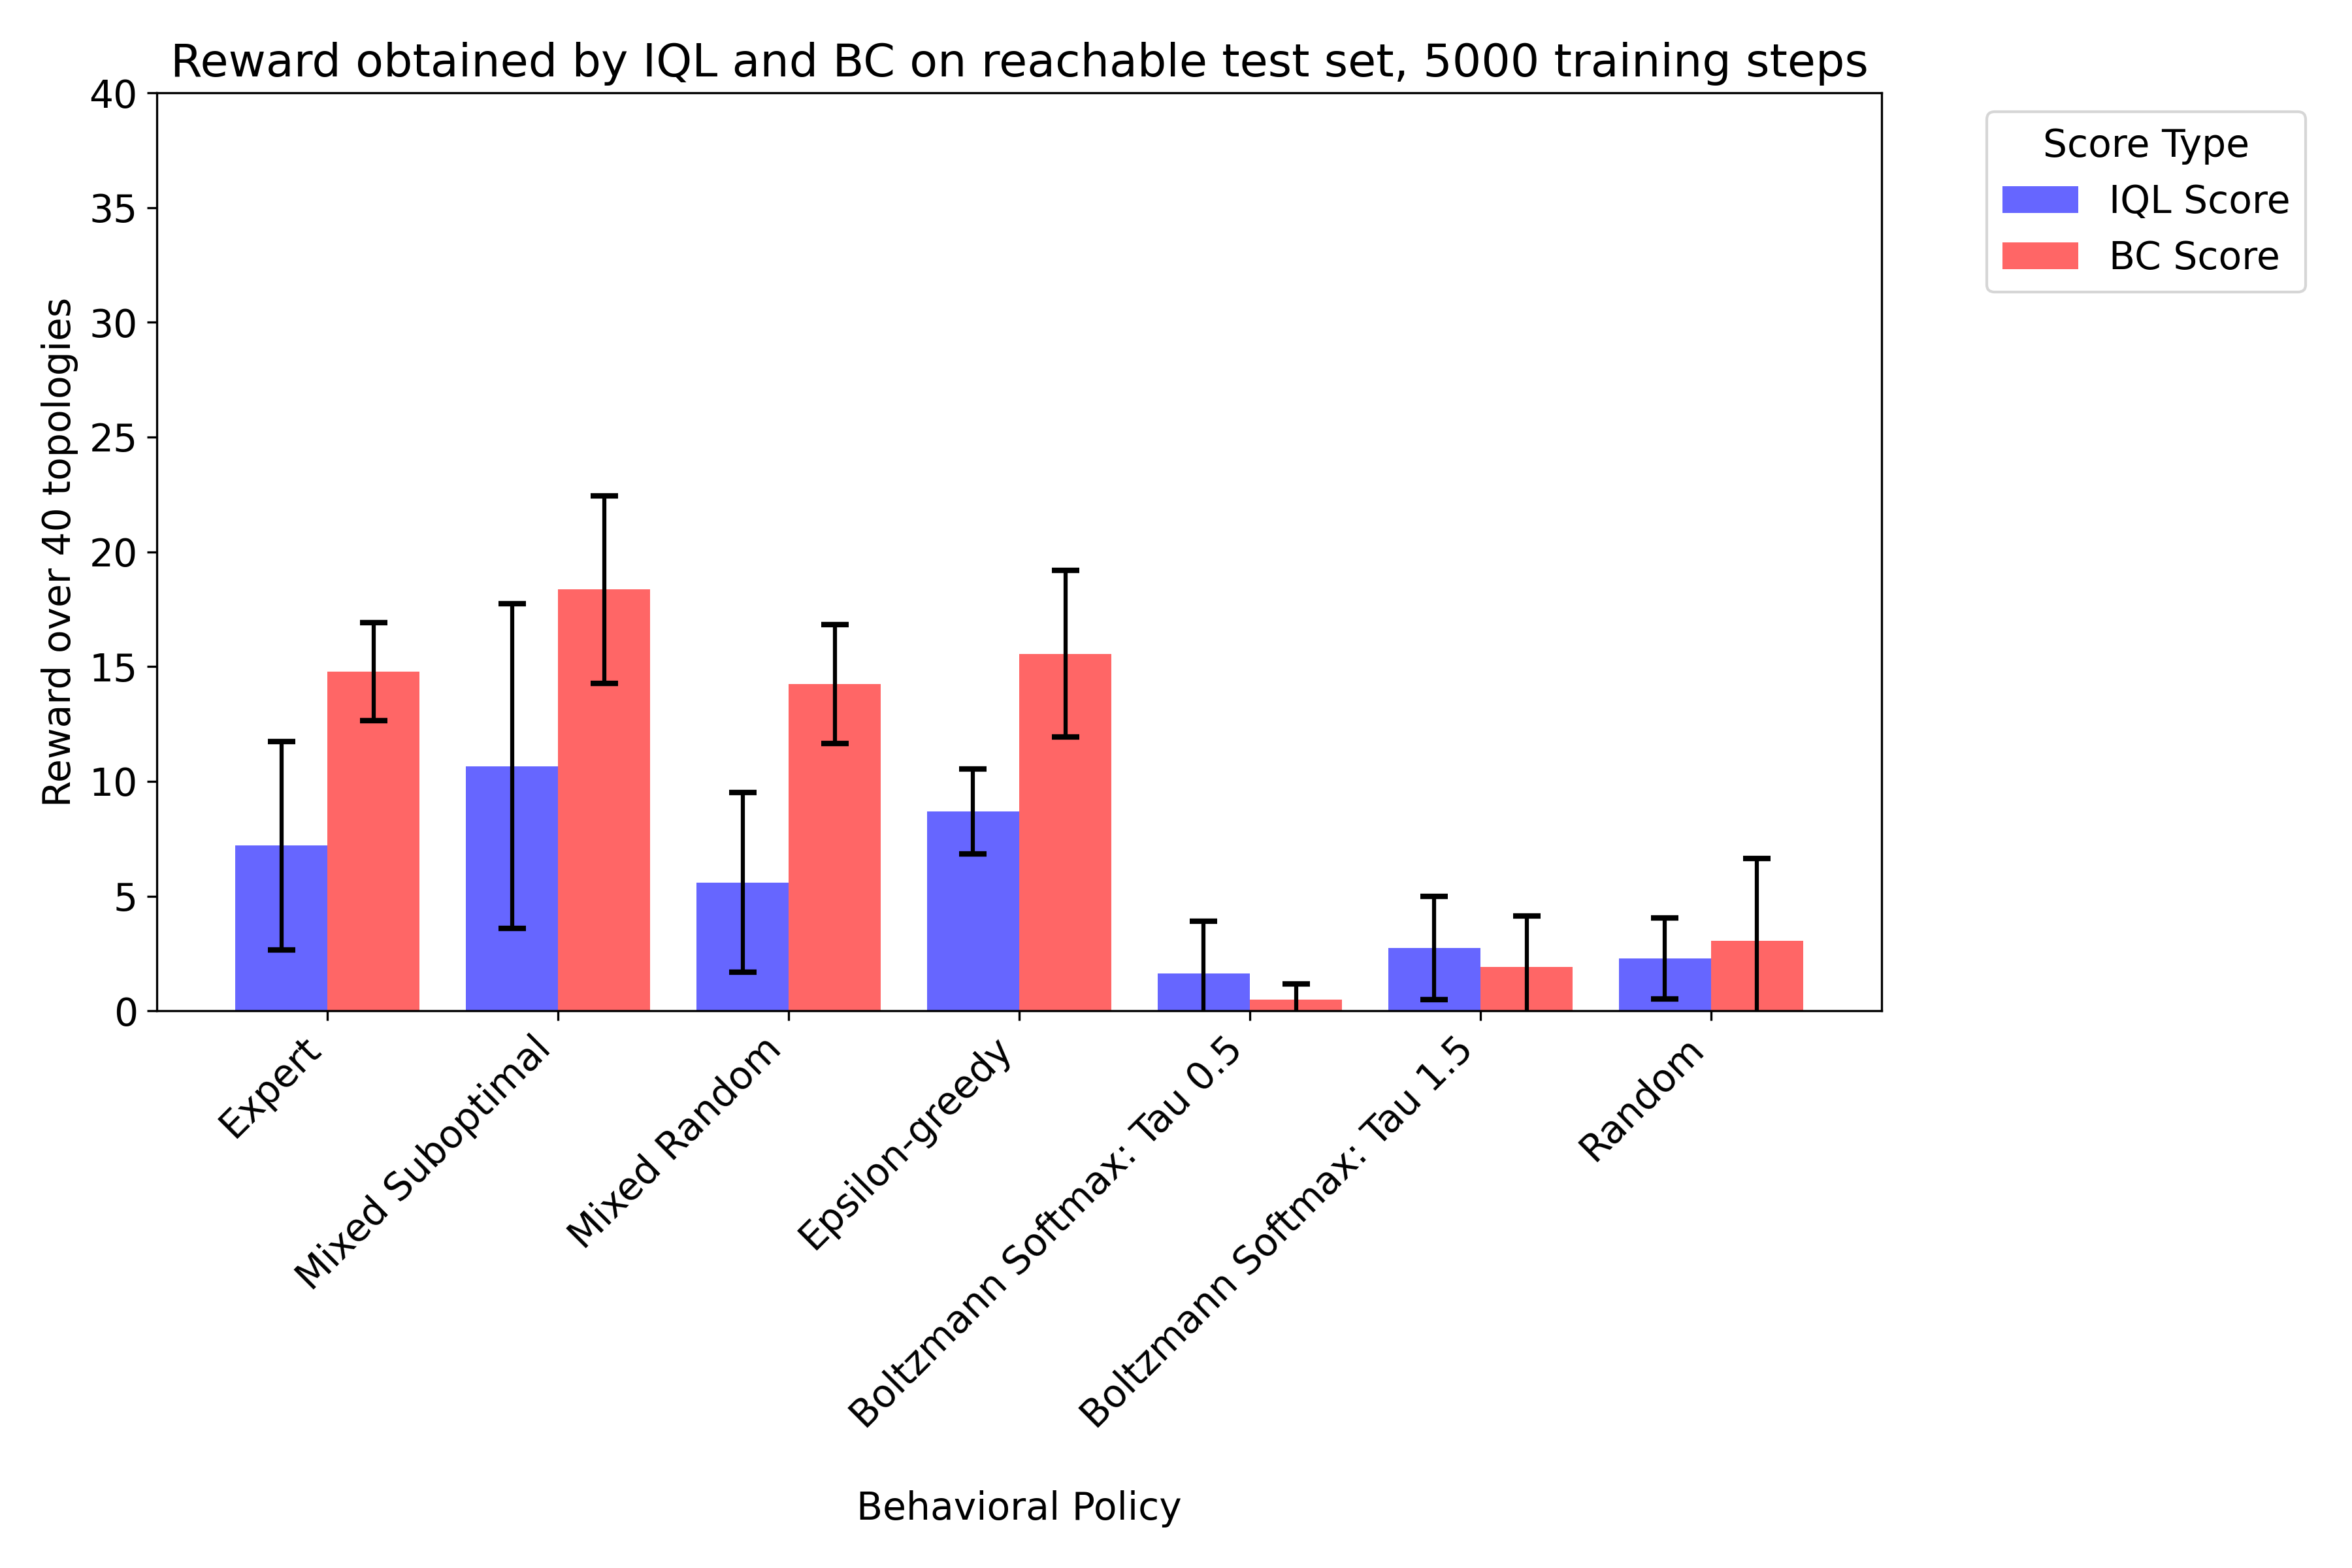

The data file committed next to this chart (first rows):
IQL Score, BC Score, Behavioral Policy, Training Set Size, Training Steps, Seed
9.0, 17.0, Expert, 372, 5000, 0
11.6, 14.2, Expert, 372, 5000, 44987
9.6, 12.3, Expert, 372, 5000, 39779
0.0, 13.4, Expert, 372, 5000, 17333
5.8, 17.0, Expert, 372, 5000, 4219
8.7, 19.5, Mixed Suboptimal, 1798, 5000, 44987
10.6, 19.4, Mixed Suboptimal, 1798, 5000, 39779
10.6, 19.4, Mixed Suboptimal, 1798, 5000, 39779
2.2, 11.1, Mixed Suboptimal, 1798, 5000, 17333
8.7, 19.5, Mixed Suboptimal, 1798, 5000, 44987
22.8, 22.8, Mixed Suboptimal, 1798, 5000, 4219
22.8, 22.8, Mixed Suboptimal, 1798, 5000, 4219
2.2, 11.1, Mixed Suboptimal, 1798, 5000, 17333
9.0, 19.0, Mixed Suboptimal, 1798, 5000, 0
9.0, 19.0, Mixed Suboptimal, 1798, 5000, 0
2.3, 11.2, Mixed Random, 2822, 5000, 17333
7.2, 13.0, Mixed Random, 2915, 5000, 44987
14.0, 15.0, Mixed Random, 2822, 5000, 0
2.2, 14.5, Mixed Random, 2915, 5000, 39779
6.7, 15.5, Mixed Random, 2915, 5000, 17333
0.0, 11.4, Mixed Random, 2822, 5000, 4219
4.3, 14.0, Mixed Random, 2822, 5000, 44987
8.4, 18.4, Mixed Random, 2822, 5000, 39779
5.0, 18.0, Mixed Random, 2915, 5000, 0
5.8, 11.4, Mixed Random, 2915, 5000, 4219
9.5, 15.8, Epsilon-greedy, 1276, 5000, 39779
6.7, 9.0, Epsilon-greedy, 1276, 5000, 17333
9.5, 15.8, Epsilon-greedy, 1276, 5000, 39779
7.0, 19.0, Epsilon-greedy, 1276, 5000, 0
8.7, 17.0, Epsilon-greedy, 1276, 5000, 44987
8.7, 17.0, Epsilon-greedy, 1276, 5000, 44987
6.7, 9.0, Epsilon-greedy, 1276, 5000, 17333
11.5, 17.0, Epsilon-greedy, 1276, 5000, 4219
11.5, 17.0, Epsilon-greedy, 1276, 5000, 4219
7.0, 19.0, Epsilon-greedy, 1276, 5000, 0
1.4, 0.0, Boltzmann Softmax: Tau 0.5, 11328, 5000, 39779
1.0, 1.0, Boltzmann Softmax: Tau 0.5, 11328, 5000, 0
0.0, 1.5, Boltzmann Softmax: Tau 0.5, 11328, 5000, 44987
0.0, 0.0, Boltzmann Softmax: Tau 0.5, 11328, 5000, 17333
0.0, 1.5, Boltzmann Softmax: Tau 0.5, 11328, 5000, 44987
1.4, 0.0, Boltzmann Softmax: Tau 0.5, 11328, 5000, 39779
1.0, 1.0, Boltzmann Softmax: Tau 0.5, 11328, 5000, 0
5.8, 0.0, Boltzmann Softmax: Tau 0.5, 11328, 5000, 4219
0.0, 0.0, Boltzmann Softmax: Tau 0.5, 11328, 5000, 17333
5.8, 0.0, Boltzmann Softmax: Tau 0.5, 11328, 5000, 4219
2.5, 2.4, Boltzmann Softmax: Tau 1.5, 11190, 5000, 39779
5.8, 5.7, Boltzmann Softmax: Tau 1.5, 11190, 5000, 4219
0.0, 0.0, Boltzmann Softmax: Tau 1.5, 11190, 5000, 17333
2.5, 2.4, Boltzmann Softmax: Tau 1.5, 11190, 5000, 39779
1.0, 0.0, Boltzmann Softmax: Tau 1.5, 11190, 5000, 0
0.0, 0.0, Boltzmann Softmax: Tau 1.5, 11190, 5000, 17333
5.8, 5.7, Boltzmann Softmax: Tau 1.5, 11190, 5000, 4219
4.4, 1.5, Boltzmann Softmax: Tau 1.5, 11190, 5000, 44987
4.4, 1.5, Boltzmann Softmax: Tau 1.5, 11190, 5000, 44987
1.0, 0.0, Boltzmann Softmax: Tau 1.5, 11190, 5000, 0
2.8, 1.4, Random, 3787, 5000, 44987
2.3, 4.4, Random, 3787, 5000, 17333
1.4, 0.0, Random, 3787, 5000, 39779
2.3, 4.5, Random, 3579, 5000, 17333
5.8, 11.4, Random, 3579, 5000, 4219
... 5 more rows
